Run: headless pygame with SDL's dummy video driver; simulated clock (each Clock.tick advances the game by its frame time, no real sleeping); random seed 0; keys injected as events and as key.get_pressed() state; mouse plan: one left click at the window centre at the start of phase 2, then a move to the lower-right quarter at the start of phase 3.
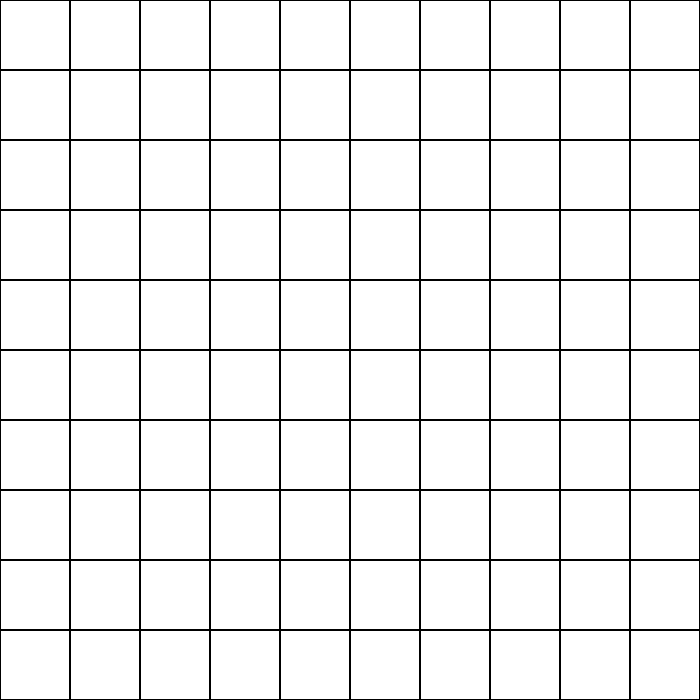
Frame 1 of 4 · flips 1–60 · no input
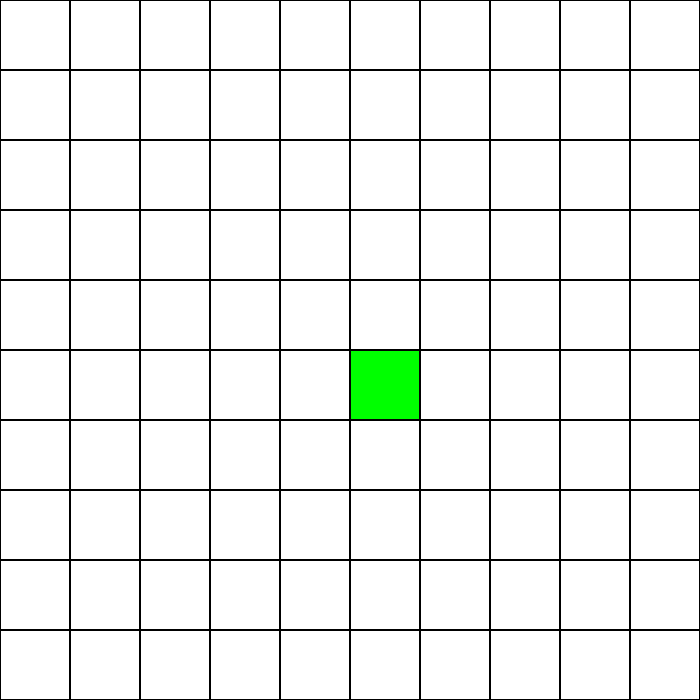
Frame 2 of 4 · flips 61–180 · clicked the window centre · tapped SPACE, RETURN · held RIGHT (→), D
Frame 3 of 4 · flips 181–300 · moved the mouse to the lower-right quarter · held DOWN (↓), S · screen unchanged from frame 2, image omitted
Frame 4 of 4 · flips 301–420 · held LEFT (←), A, UP (↑), W · screen unchanged from frame 3, image omitted

The pygame program that drew these frames:

import pygame
import collections
import random
import heapq

# --- Constants & GUI Settings ---
WIDTH, HEIGHT = 700,700
ROWS = 10  # smaller grid for better visualization
GRID_SIZE = WIDTH // ROWS

WHITE = (255, 255, 255)
BLACK = (0, 0, 0)
GREEN = (0, 255, 0)    # Start
RED = (255, 0, 0)      # Target
BLUE = (0, 0, 255)     # Path
YELLOW = (255, 255, 0) # BFS/DFS visited
CYAN = (0, 255, 255)   # DLS/IDDFS/BiDir backward visited
GREY = (128, 128, 128) # Obstacle

DYNAMIC_PROBABILITY = 0.02  # dynamic obstacle spawn probability

# Clockwise including diagonals
DIRECTIONS = [
    (-1, 0), (0, 1), (1, 0), (0, -1),
    (1, 1), (-1, -1), (-1, 1), (1, -1)
]

class Node:
    def __init__(self, row, col):
        self.row, self.col = row, col
        self.x = col * GRID_SIZE
        self.y = row * GRID_SIZE
        self.color = WHITE
        self.parent = None
        self.cost = 0  # For UCS

    def draw(self, win):
        pygame.draw.rect(win, self.color, (self.x, self.y, GRID_SIZE, GRID_SIZE))
        pygame.draw.rect(win, BLACK, (self.x, self.y, GRID_SIZE, GRID_SIZE), 1)

    def reset_pathfinding_color(self):
        if self.color in (YELLOW, BLUE, CYAN):
            self.color = WHITE
        self.parent = None
        self.cost = 0

    def __eq__(self, other):
        return isinstance(other, Node) and self.row == other.row and self.col == other.col

    def __hash__(self):
        return hash((self.row, self.col))

def make_grid():
    return [[Node(r, c) for c in range(ROWS)] for r in range(ROWS)]

def draw_window(win, grid):
    win.fill(WHITE)
    for row in grid:
        for node in row:
            node.draw(win)
    pygame.display.update()

def get_neighbors(node, grid):
    neighbors = []
    for dr, dc in DIRECTIONS:
        r, c = node.row + dr, node.col + dc
        if 0 <= r < ROWS and 0 <= c < ROWS:
            if grid[r][c].color != GREY:
                neighbors.append(grid[r][c])
    return neighbors

def spawn_dynamic_obstacle(grid, start, target):
    if random.random() < DYNAMIC_PROBABILITY:
        r, c = random.randint(0, ROWS-1), random.randint(0, ROWS-1)
        node = grid[r][c]
        if node != start and node != target:
            node.color = GREY

def reconstruct_path(draw_func, end):
    current = end
    while current.parent:
        current = current.parent
        if current.color not in (GREEN, RED):
            current.color = BLUE
        draw_func()
        pygame.time.delay(20)

def bfs(draw_func, start, target, grid):
    container = collections.deque([start])
    visited = {start}

    while container:
        for event in pygame.event.get():
            if event.type == pygame.QUIT:
                return False

        current = container.popleft()
        if current.color == GREY and current != start:
            continue
        if current == target:
            reconstruct_path(draw_func, target)
            return True
        if current != start:
            current.color = YELLOW
        for neighbor in get_neighbors(current, grid):
            if neighbor not in visited:
                neighbor.parent = current
                visited.add(neighbor)
                container.append(neighbor)
        spawn_dynamic_obstacle(grid, start, target)
        draw_func()
        pygame.time.delay(10)
    return False

def dfs(draw_func, start, target, grid):
    container = [start]
    visited = {start}

    while container:
        for event in pygame.event.get():
            if event.type == pygame.QUIT:
                return False

        current = container.pop()
        if current.color == GREY and current != start:
            continue
        if current == target:
            reconstruct_path(draw_func, target)
            return True
        if current != start:
            current.color = YELLOW
        for neighbor in get_neighbors(current, grid):
            if neighbor not in visited:
                neighbor.parent = current
                visited.add(neighbor)
                container.append(neighbor)
        spawn_dynamic_obstacle(grid, start, target)
        draw_func()
        pygame.time.delay(10)
    return False

def dls(draw_func, start, target, grid, limit):
    def recursive_dls(node, depth, visited):
        if node.color == GREY and node != start:
            return False
        if node == target:
            return True
        if depth <= 0:
            return False
        visited.add(node)
        if node != start:
            node.color = CYAN
        for neighbor in get_neighbors(node, grid):
            if neighbor not in visited:
                neighbor.parent = node
                if recursive_dls(neighbor, depth - 1, visited):
                    return True
        draw_func()
        pygame.time.delay(10)
        return False

    visited = set()
    return recursive_dls(start, limit, visited)

def iddfs(draw_func, start, target, grid, max_depth=20):
    for depth in range(1, max_depth + 1):
        for row in grid:
            for node in row:
                node.reset_pathfinding_color()
        if dls(draw_func, start, target, grid, depth):
            return True
    return False

def ucs(draw_func, start, target, grid):
    pq = []
    count = 0  # tie-breaker for heapq
    heapq.heappush(pq, (0, count, start))
    visited = set()

    while pq:
        for event in pygame.event.get():
            if event.type == pygame.QUIT:
                return False

        cost, _, current = heapq.heappop(pq)
        if current.color == GREY and current != start:
            continue
        if current == target:
            reconstruct_path(draw_func, target)
            return True
        if current != start:
            current.color = YELLOW
        visited.add(current)

        for neighbor in get_neighbors(current, grid):
            if neighbor not in visited:
                neighbor.parent = current
                count += 1
                heapq.heappush(pq, (cost + 1, count, neighbor))  # tie-breaker
        spawn_dynamic_obstacle(grid, start, target)
        draw_func()
        pygame.time.delay(10)
    return False

def bidirectional_search(draw_func, start, target, grid):
    f_queue = collections.deque([start])
    b_queue = collections.deque([target])
    f_visited = {start: None}
    b_visited = {target: None}

    meet_node = None

    while f_queue and b_queue:
        for event in pygame.event.get():
            if event.type == pygame.QUIT:
                return False

        # Forward step
        f_current = f_queue.popleft()
        if f_current.color == GREY and f_current != start:
            continue
        if f_current in b_visited:
            meet_node = f_current
            break
        if f_current != start:
            f_current.color = YELLOW
        for neighbor in get_neighbors(f_current, grid):
            if neighbor not in f_visited:
                neighbor.parent = f_current
                f_visited[neighbor] = f_current
                f_queue.append(neighbor)

        # Backward step
        b_current = b_queue.popleft()
        if b_current.color == GREY and b_current != target:
            continue
        if b_current in f_visited:
            meet_node = b_current
            break
        if b_current != target:
            b_current.color = CYAN
        for neighbor in get_neighbors(b_current, grid):
            if neighbor not in b_visited:
                neighbor.parent = b_current
                b_visited[neighbor] = b_current
                b_queue.append(neighbor)

        spawn_dynamic_obstacle(grid, start, target)
        draw_func()
        pygame.time.delay(10)

    if meet_node:
        # reconstruct forward
        current = meet_node
        while current.parent:
            current = current.parent
            if current.color not in (GREEN, RED):
                current.color = BLUE
            draw_func()
            pygame.time.delay(20)
        # reconstruct backward
        current = meet_node
        while current.parent:
            current = current.parent
            if current.color not in (GREEN, RED):
                current.color = BLUE
            draw_func()
            pygame.time.delay(20)
        return True
    return False

# ---------------- Main GUI ---------------- #

def main():
    pygame.init()
    win = pygame.display.set_mode((WIDTH, HEIGHT))
    pygame.display.set_caption(
        "Pathfinding Visualizer (Space:BFS, D:DFS, L:DLS, I:IDDFS, U:UCS, B:BiDir, C:Clear)"
    )

    grid = make_grid()
    start = None
    target = None

    run = True
    while run:
        draw_window(win, grid)
        for event in pygame.event.get():
            if event.type == pygame.QUIT:
                run = False

            if pygame.mouse.get_pressed()[0]:  # LEFT CLICK
                pos = pygame.mouse.get_pos()
                row, col = pos[1] // GRID_SIZE, pos[0] // GRID_SIZE
                node = grid[row][col]
                if not start and node != target:
                    start = node
                    start.color = GREEN
                elif not target and node != start:
                    target = node
                    target.color = RED
                elif node != target and node != start:
                    node.color = GREY

            if event.type == pygame.KEYDOWN:
                if start and target:
                    if event.key == pygame.K_SPACE:
                        bfs(lambda: draw_window(win, grid), start, target, grid)
                    elif event.key == pygame.K_d:
                        dfs(lambda: draw_window(win, grid), start, target, grid)
                    elif event.key == pygame.K_l:
                        dls(lambda: draw_window(win, grid), start, target, grid, limit=10)
                    elif event.key == pygame.K_i:
                        iddfs(lambda: draw_window(win, grid), start, target, grid, max_depth=15)
                    elif event.key == pygame.K_u:
                        ucs(lambda: draw_window(win, grid), start, target, grid)
                    elif event.key == pygame.K_b:
                        bidirectional_search(lambda: draw_window(win, grid), start, target, grid)

                if event.key == pygame.K_c:
                    start = None
                    target = None
                    grid = make_grid()

    pygame.quit()


if __name__ == "__main__":
    main()
